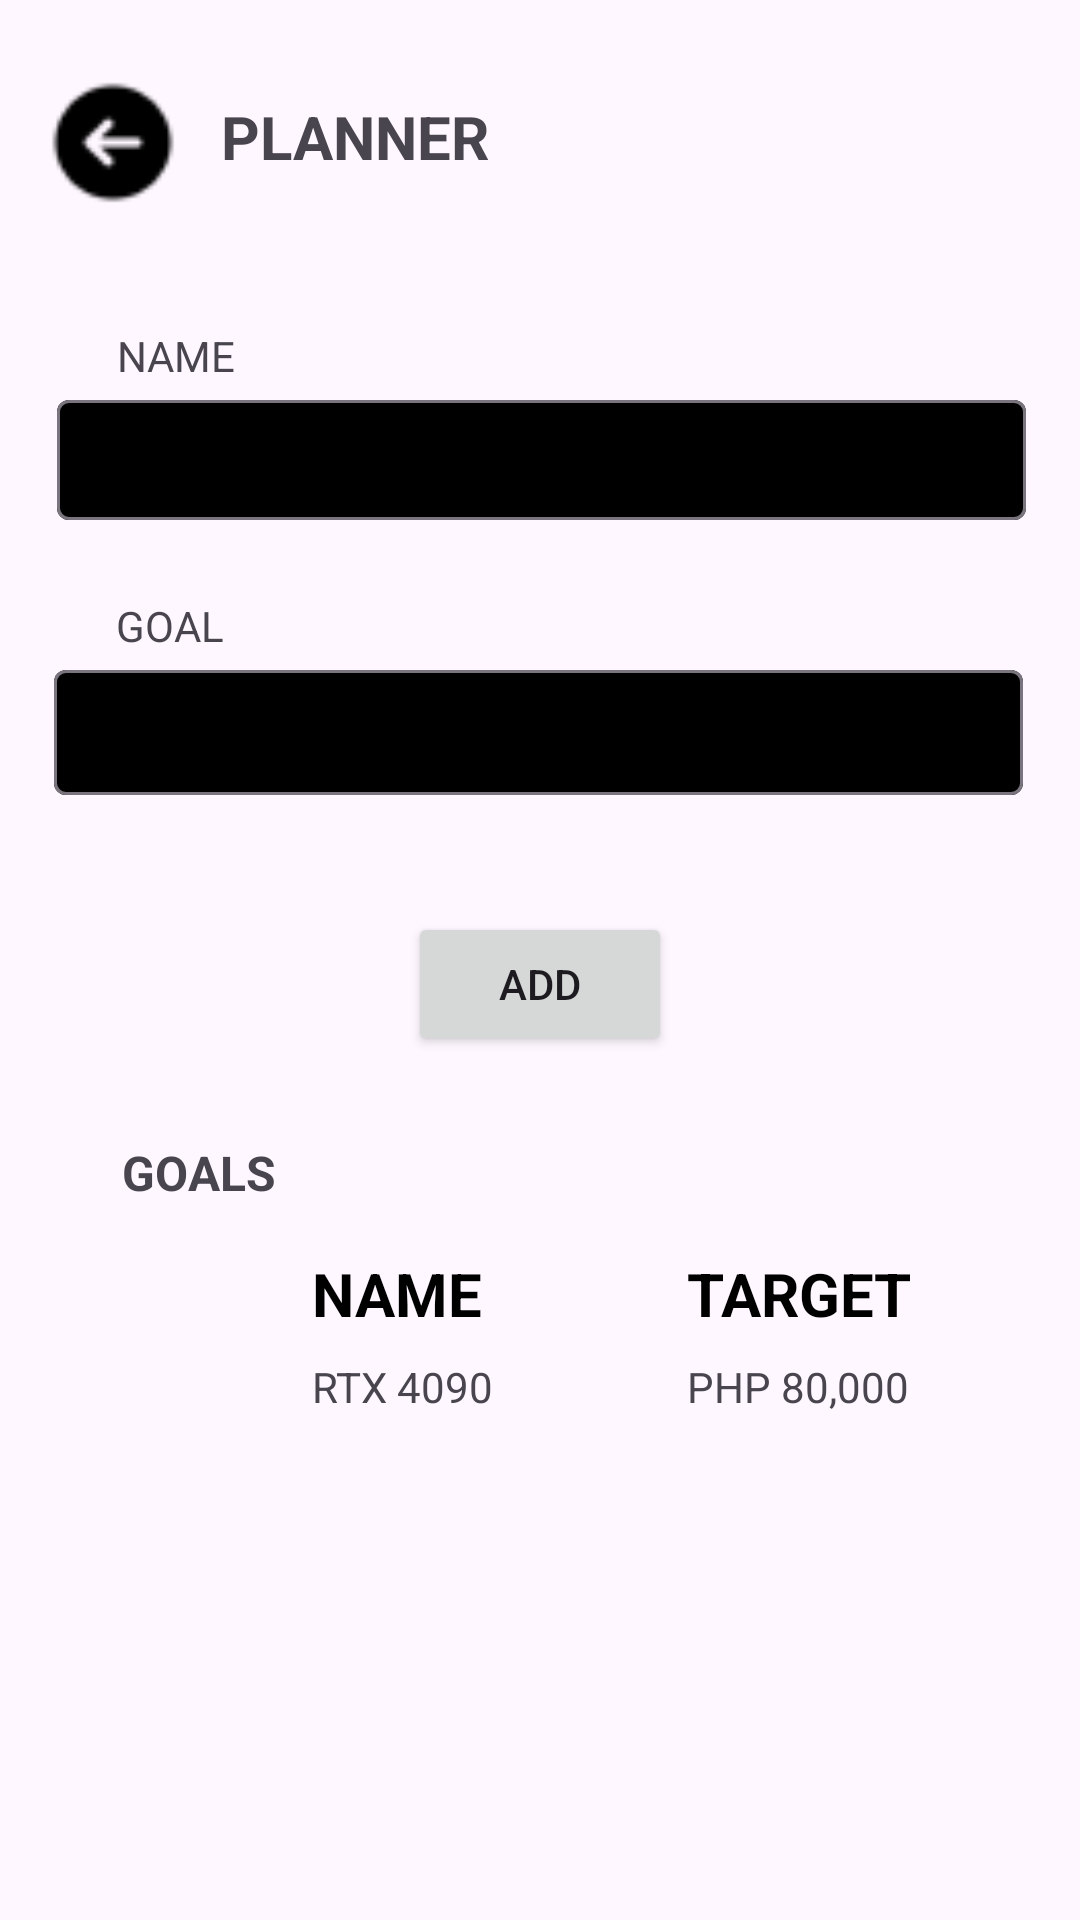

The Android layout XML behind this screen, and the referenced resources:
<!-- AndroidManifest.xml: application theme Theme.MC_UI -->
<!-- res/layout/planner.xml -->
<?xml version="1.0" encoding="utf-8"?>
<androidx.constraintlayout.widget.ConstraintLayout xmlns:android="http://schemas.android.com/apk/res/android"
    xmlns:app="http://schemas.android.com/apk/res-auto"
    xmlns:tools="http://schemas.android.com/tools"
    android:layout_width="match_parent"
    android:layout_height="match_parent">

    <TextView
        android:id="@+id/textView9"
        android:layout_width="wrap_content"
        android:layout_height="wrap_content"
        android:layout_marginStart="104dp"
        android:layout_marginTop="8dp"
        android:text="RTX 4090"
        app:layout_constraintStart_toStartOf="parent"
        app:layout_constraintTop_toBottomOf="@+id/textView6" />

    <TextView
        android:id="@+id/textView6"
        android:layout_width="wrap_content"
        android:layout_height="wrap_content"
        android:layout_marginStart="104dp"
        android:layout_marginTop="16dp"
        android:text="NAME"
        android:textColor="#000000"
        android:textColorHint="#020202"
        android:textSize="20sp"
        android:textStyle="bold"
        app:layout_constraintStart_toStartOf="parent"
        app:layout_constraintTop_toBottomOf="@+id/textView5" />

    <Button
        android:id="@+id/add_bal_btn"
        android:layout_width="wrap_content"
        android:layout_height="wrap_content"
        android:layout_marginTop="36dp"
        android:text="ADD"
        app:layout_constraintEnd_toEndOf="parent"
        app:layout_constraintStart_toStartOf="parent"
        app:layout_constraintTop_toBottomOf="@+id/textInputLayout4" />

    <com.google.android.material.textfield.TextInputLayout
        android:id="@+id/textInputLayout4"
        android:layout_width="323dp"
        android:layout_height="50dp"
        android:layout_marginTop="40dp"
        app:boxBackgroundColor="#000000"
        app:layout_constraintEnd_toEndOf="parent"
        app:layout_constraintHorizontal_bias="0.483"
        app:layout_constraintStart_toStartOf="parent"
        app:layout_constraintTop_toBottomOf="@+id/textInputLayout3">

        <com.google.android.material.textfield.TextInputEditText
            android:id="@+id/add_bal"
            android:layout_width="match_parent"
            android:layout_height="wrap_content"
            android:padding="10dp"
            android:textColor="#F8F5F5" />
    </com.google.android.material.textfield.TextInputLayout>

    <TextView
        android:id="@+id/textView3"
        android:layout_width="wrap_content"
        android:layout_height="wrap_content"
        android:text="GOAL"
        app:layout_constraintBottom_toTopOf="@+id/textInputLayout4"
        app:layout_constraintEnd_toEndOf="parent"
        app:layout_constraintHorizontal_bias="0.119"
        app:layout_constraintStart_toStartOf="parent" />

    <TextView
        android:id="@+id/textView5"
        android:layout_width="wrap_content"
        android:layout_height="wrap_content"
        android:layout_marginTop="28dp"
        android:text="GOALS"
        android:textSize="16sp"
        android:textStyle="bold"
        app:layout_constraintEnd_toEndOf="parent"
        app:layout_constraintHorizontal_bias="0.132"
        app:layout_constraintStart_toStartOf="parent"
        app:layout_constraintTop_toBottomOf="@+id/add_bal_btn" />

    <TextView
        android:id="@+id/textView11"
        android:layout_width="wrap_content"
        android:layout_height="wrap_content"
        android:layout_marginTop="8dp"
        android:text="PHP 80,000"
        app:layout_constraintEnd_toEndOf="parent"
        app:layout_constraintHorizontal_bias="0.531"
        app:layout_constraintStart_toEndOf="@+id/textView9"
        app:layout_constraintTop_toBottomOf="@+id/textView8" />

    <TextView
        android:id="@+id/textView8"
        android:layout_width="wrap_content"
        android:layout_height="wrap_content"
        android:layout_marginTop="16dp"
        android:text="TARGET"
        android:textColor="#000000"
        android:textSize="20sp"
        android:textStyle="bold"
        app:layout_constraintEnd_toEndOf="parent"
        app:layout_constraintHorizontal_bias="0.549"
        app:layout_constraintStart_toEndOf="@+id/textView6"
        app:layout_constraintTop_toBottomOf="@+id/textView5" />

    <com.google.android.material.textfield.TextInputLayout
        android:id="@+id/textInputLayout3"
        android:layout_width="323dp"
        android:layout_height="50dp"
        android:layout_marginTop="128dp"
        app:boxBackgroundColor="#000000"
        app:layout_constraintEnd_toEndOf="parent"
        app:layout_constraintHorizontal_bias="0.511"
        app:layout_constraintStart_toStartOf="parent"
        app:layout_constraintTop_toTopOf="parent">

        <com.google.android.material.textfield.TextInputEditText
            android:id="@+id/wallet_name"
            android:layout_width="match_parent"
            android:layout_height="40dp"
            android:padding="10dp"
            android:textColor="#FAF4F4" />
    </com.google.android.material.textfield.TextInputLayout>

    <TextView
        android:id="@+id/textView2"
        android:layout_width="wrap_content"
        android:layout_height="wrap_content"
        android:text="NAME"
        app:layout_constraintBottom_toTopOf="@+id/textInputLayout3"
        app:layout_constraintEnd_toEndOf="parent"
        app:layout_constraintHorizontal_bias="0.122"
        app:layout_constraintStart_toStartOf="parent" />

    <Button
        android:id="@+id/back_btn3"
        android:layout_width="48dp"
        android:layout_height="47dp"
        android:layout_marginTop="24dp"
        android:background="@drawable/back_btn"
        android:foreground="@drawable/back_btn"
        app:layout_constraintEnd_toEndOf="parent"
        app:layout_constraintHorizontal_bias="0.044"
        app:layout_constraintStart_toStartOf="parent"
        app:layout_constraintTop_toTopOf="parent" />

    <TextView
        android:id="@+id/textView"
        android:layout_width="wrap_content"
        android:layout_height="wrap_content"
        android:layout_marginStart="12dp"
        android:layout_marginTop="32dp"
        android:text="PLANNER"
        android:textSize="20sp"
        android:textStyle="bold"
        app:layout_constraintStart_toEndOf="@+id/back_btn3"
        app:layout_constraintTop_toTopOf="parent" />
</androidx.constraintlayout.widget.ConstraintLayout>
<!-- resources referenced by this layout -->
<resources>
  <!-- drawable back_btn: png bitmap (drawable, 629 bytes) -->
  <style name="Theme.MC_UI" parent="Base.Theme.MC_UI" />
  <style name="Base.Theme.MC_UI" parent="Theme.Material3.DayNight.NoActionBar">
          
          
      </style>
</resources>
